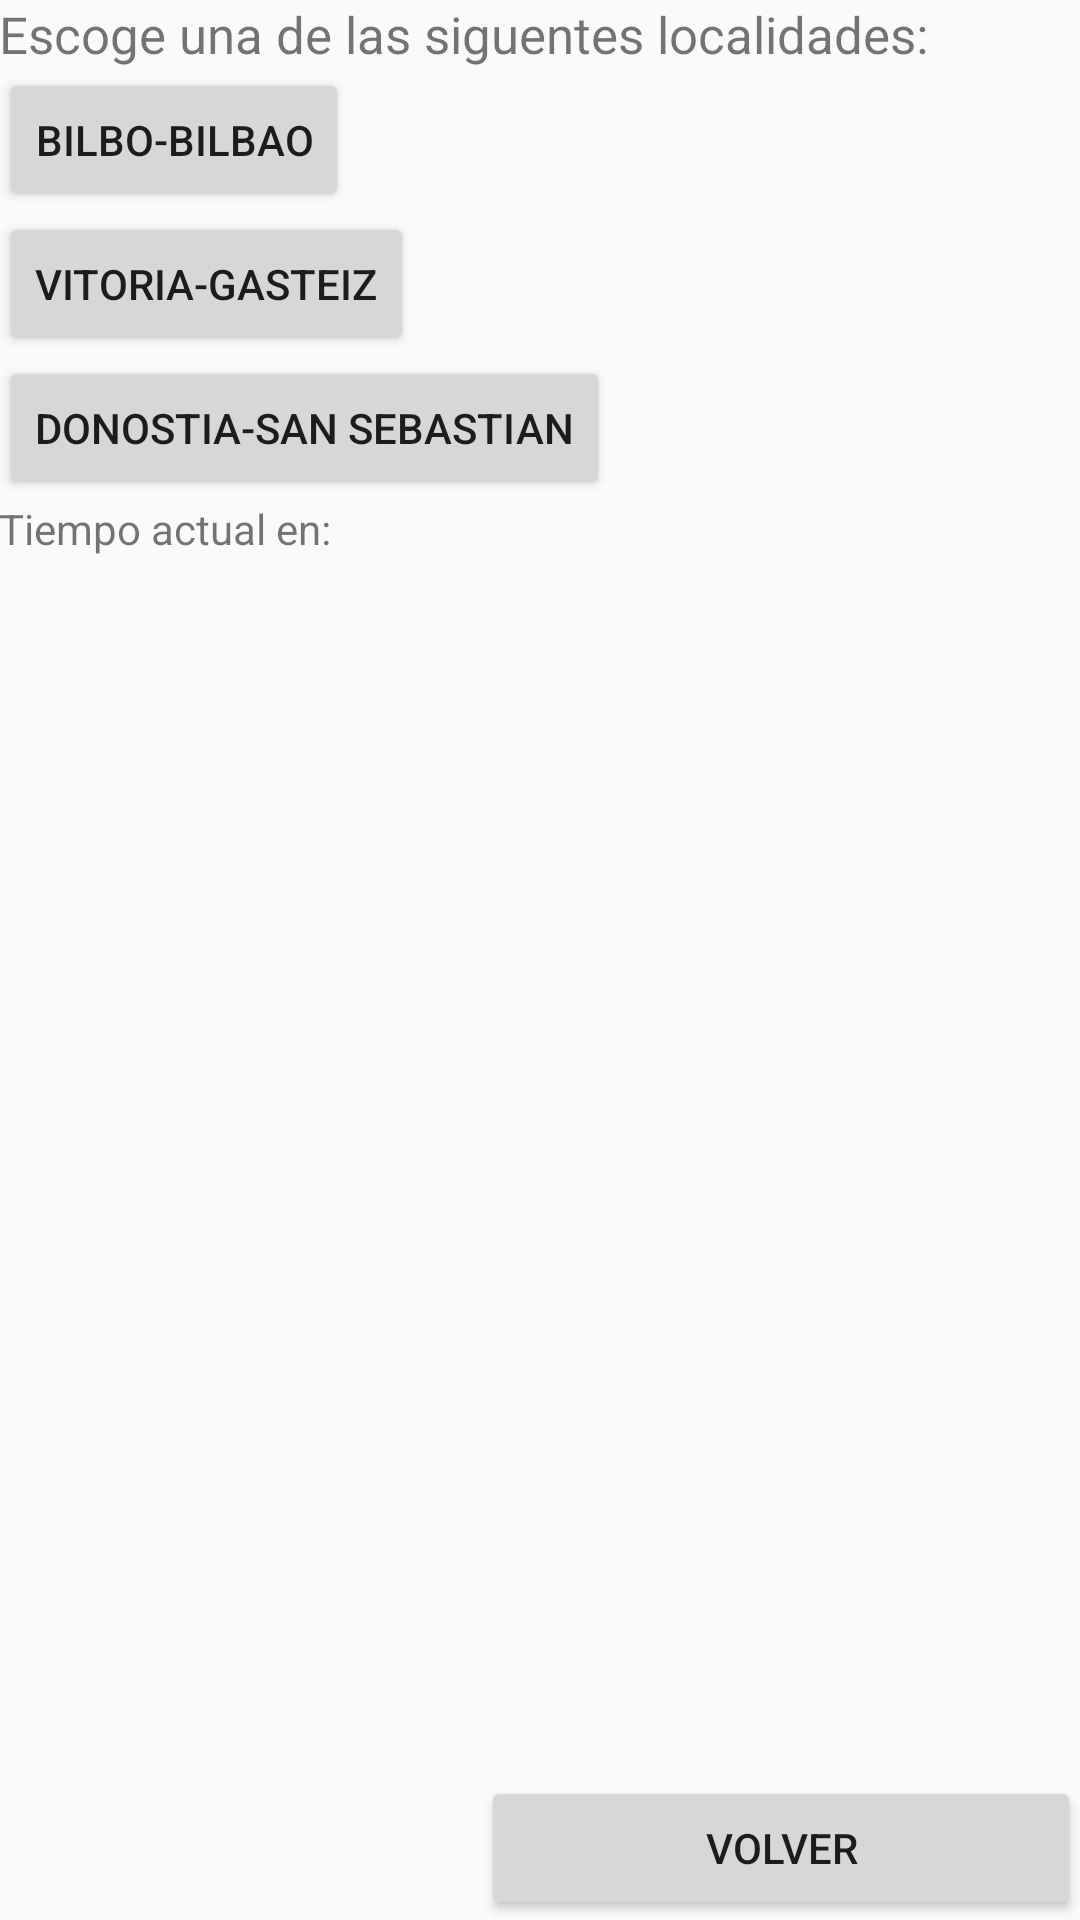

Write the Android layout XML for this screen, with the resource values it uses.
<!-- AndroidManifest.xml: application theme AppTheme -->
<!-- res/layout/activity_actividad_el_tiempo.xml -->
<?xml version="1.0" encoding="utf-8"?>
<RelativeLayout xmlns:android="http://schemas.android.com/apk/res/android"
    xmlns:tools="http://schemas.android.com/tools"
    android:layout_width="match_parent"
    android:layout_height="match_parent"
    android:paddingBottom="@dimen/activity_vertical_margin"
    android:paddingLeft="@dimen/activity_horizontal_margin"
    android:paddingRight="@dimen/activity_horizontal_margin"
    android:paddingTop="@dimen/activity_vertical_margin"
    tools:context="com.example.dm2.examen2eval.ActividadElTiempo">

    <TextView
        android:id="@+id/lblescogerLocalidad"
        android:layout_width="match_parent"
        android:layout_height="wrap_content"
        android:text="@string/escogerLocalidad"
        android:textSize="17dp"/>
    <Button
        android:id="@+id/butBilbo"
        android:layout_width="wrap_content"
        android:layout_height="wrap_content"
        android:layout_below="@+id/lblescogerLocalidad"
        android:text="@string/bilbo"/>
    <Button
        android:id="@+id/butGasteiz"
        android:layout_width="wrap_content"
        android:layout_height="wrap_content"
        android:layout_below="@+id/butBilbo"
        android:text="@string/gasteiz"
        />
    <Button
        android:id="@+id/butDonosti"
        android:layout_width="wrap_content"
        android:layout_height="wrap_content"
        android:layout_below="@+id/butGasteiz"
        android:text="@string/donosti"/>

    <Button
        android:id="@+id/butVolver"
        android:layout_width="wrap_content"
        android:layout_height="wrap_content"
        android:layout_alignParentRight="true"
        android:layout_alignParentBottom="true"
        android:width="200dp"
        android:layout_below="@+id/butmultimedia"
        android:layout_marginTop="@dimen/activity_vertical_margin"
        android:text="@string/volver"
        android:onClick="volver"

        />
    <TextView
        android:id="@+id/lblTimepoActual"
        android:layout_width="wrap_content"
        android:layout_height="wrap_content"
        android:text="@string/tiempoActual"
        android:layout_below="@id/butDonosti"
        android:layout_marginTop="@dimen/activity_horizontal_margin"/>

    <TextView
        android:id="@+id/lblResultado"
        android:layout_width="wrap_content"
        android:layout_height="wrap_content"
        android:textSize="18dp"
        android:layout_below="@id/lblTimepoActual"
        android:layout_marginTop="@dimen/activity_horizontal_margin"/>

</RelativeLayout>
<!-- resources referenced by this layout -->
<resources>
  <string name="bilbo">BILBO-BILBAO</string>
  <string name="donosti">DONOSTIA-SAN SEBASTIAN</string>
  <string name="escogerLocalidad">Escoge una de las siguentes localidades:</string>
  <string name="gasteiz">VITORIA-GASTEIZ</string>
  <string name="tiempoActual">Tiempo actual en:</string>
  <string name="volver">VOLVER</string>
  <style name="AppTheme" parent="Theme.AppCompat.Light.DarkActionBar">
          
          <item name="colorPrimary">@color/colorPrimary</item>
          <item name="colorPrimaryDark">@color/colorPrimaryDark</item>
          <item name="colorAccent">@color/colorAccent</item>
      </style>
  <!-- not gathered from this repository: default colours our renderer supplied (Android Studio template values) -->
  <color name="colorPrimary">#FF6200EE</color>
  <color name="colorPrimaryDark">#FF3700B3</color>
  <color name="colorAccent">#FF03DAC5</color>
</resources>
